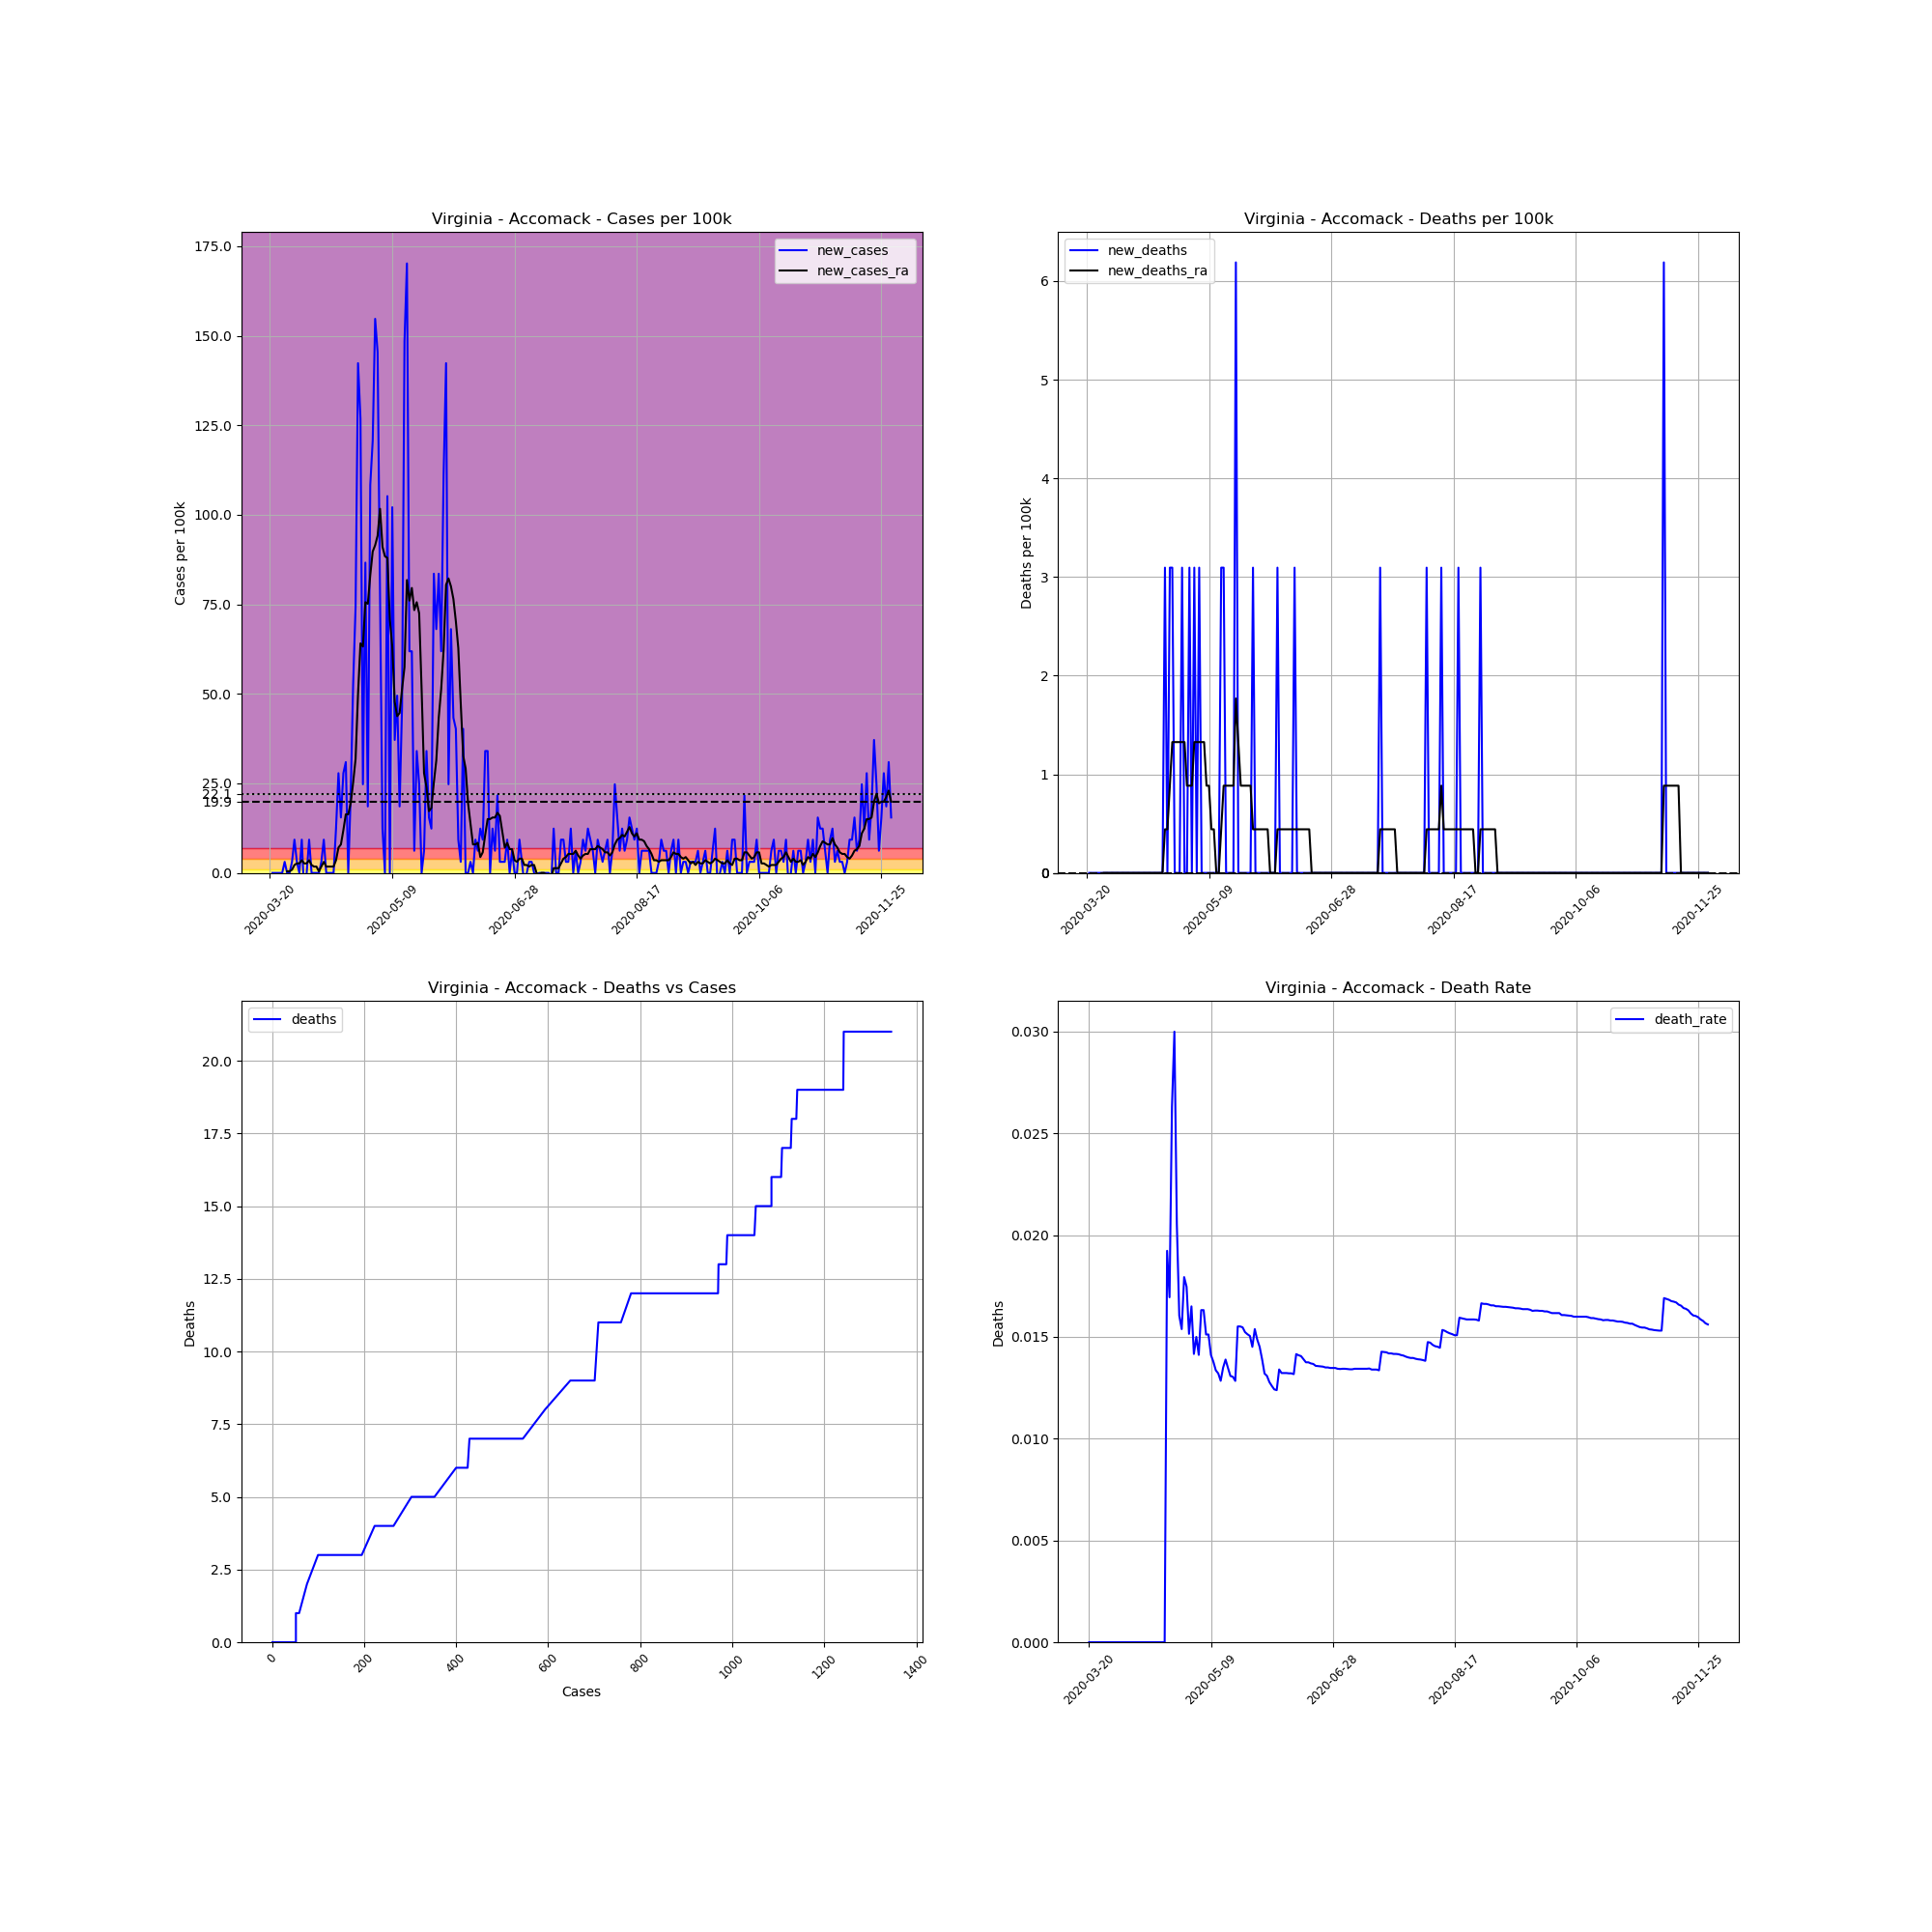

The table this chart was drawn from, first rows:
, date, county, state, fips, cases, deaths, COUNTY, STNAME, CTYNAME, POPESTIMATE2019, cases_per_100k, deaths_per_100k, death_rate, new_cases, new_deaths, new_cases_ra, new_deaths_ra
229226, 2020-03-20, Accomack, Virginia, 51001, 1, 0.0, 1, Virginia, Accomack, 32316, 3.094, 0.0, 0.0, , , , 
229227, 2020-03-21, Accomack, Virginia, 51001, 1, 0.0, 1, Virginia, Accomack, 32316, 3.094, 0.0, 0.0, 0.0, 0.0, , 
229228, 2020-03-22, Accomack, Virginia, 51001, 1, 0.0, 1, Virginia, Accomack, 32316, 3.094, 0.0, 0.0, 0.0, 0.0, , 
229229, 2020-03-23, Accomack, Virginia, 51001, 1, 0.0, 1, Virginia, Accomack, 32316, 3.094, 0.0, 0.0, 0.0, 0.0, , 
229230, 2020-03-24, Accomack, Virginia, 51001, 1, 0.0, 1, Virginia, Accomack, 32316, 3.094, 0.0, 0.0, 0.0, 0.0, , 
229231, 2020-03-25, Accomack, Virginia, 51001, 1, 0.0, 1, Virginia, Accomack, 32316, 3.094, 0.0, 0.0, 0.0, 0.0, , 
229232, 2020-03-26, Accomack, Virginia, 51001, 2, 0.0, 1, Virginia, Accomack, 32316, 6.189, 0.0, 0.0, 3.094, 0.0, , 
229233, 2020-03-27, Accomack, Virginia, 51001, 2, 0.0, 1, Virginia, Accomack, 32316, 6.189, 0.0, 0.0, 0.0, 0.0, 0.4421, 0.0
229234, 2020-03-28, Accomack, Virginia, 51001, 2, 0.0, 1, Virginia, Accomack, 32316, 6.189, 0.0, 0.0, 0.0, 0.0, 0.4421, 0.0
229235, 2020-03-29, Accomack, Virginia, 51001, 3, 0.0, 1, Virginia, Accomack, 32316, 9.283, 0.0, 0.0, 3.094, 0.0, 0.8841, 0.0
229236, 2020-03-30, Accomack, Virginia, 51001, 6, 0.0, 1, Virginia, Accomack, 32316, 18.57, 0.0, 0.0, 9.283, 0.0, 2.21, 0.0
229237, 2020-03-31, Accomack, Virginia, 51001, 7, 0.0, 1, Virginia, Accomack, 32316, 21.66, 0.0, 0.0, 3.094, 0.0, 2.652, 0.0
229238, 2020-04-01, Accomack, Virginia, 51001, 7, 0.0, 1, Virginia, Accomack, 32316, 21.66, 0.0, 0.0, 0.0, 0.0, 2.652, 0.0
229239, 2020-04-02, Accomack, Virginia, 51001, 10, 0.0, 1, Virginia, Accomack, 32316, 30.94, 0.0, 0.0, 9.283, 0.0, 3.537, 0.0
229240, 2020-04-03, Accomack, Virginia, 51001, 8, 0.0, 1, Virginia, Accomack, 32316, 24.76, 0.0, 0.0, -6.189, 0.0, 2.652, 0.0
229241, 2020-04-04, Accomack, Virginia, 51001, 8, 0.0, 1, Virginia, Accomack, 32316, 24.76, 0.0, 0.0, 0.0, 0.0, 2.652, 0.0
229242, 2020-04-05, Accomack, Virginia, 51001, 11, 0.0, 1, Virginia, Accomack, 32316, 34.04, 0.0, 0.0, 9.283, 0.0, 3.537, 0.0
229243, 2020-04-06, Accomack, Virginia, 51001, 11, 0.0, 1, Virginia, Accomack, 32316, 34.04, 0.0, 0.0, 0.0, 0.0, 2.21, 0.0
229244, 2020-04-07, Accomack, Virginia, 51001, 11, 0.0, 1, Virginia, Accomack, 32316, 34.04, 0.0, 0.0, 0.0, 0.0, 1.768, 0.0
229245, 2020-04-08, Accomack, Virginia, 51001, 11, 0.0, 1, Virginia, Accomack, 32316, 34.04, 0.0, 0.0, 0.0, 0.0, 1.768, 0.0
229246, 2020-04-09, Accomack, Virginia, 51001, 11, 0.0, 1, Virginia, Accomack, 32316, 34.04, 0.0, 0.0, 0.0, 0.0, 0.4421, 0.0
229247, 2020-04-10, Accomack, Virginia, 51001, 12, 0.0, 1, Virginia, Accomack, 32316, 37.13, 0.0, 0.0, 3.094, 0.0, 1.768, 0.0
229248, 2020-04-11, Accomack, Virginia, 51001, 15, 0.0, 1, Virginia, Accomack, 32316, 46.42, 0.0, 0.0, 9.283, 0.0, 3.094, 0.0
229249, 2020-04-12, Accomack, Virginia, 51001, 15, 0.0, 1, Virginia, Accomack, 32316, 46.42, 0.0, 0.0, 0.0, 0.0, 1.768, 0.0
229250, 2020-04-13, Accomack, Virginia, 51001, 15, 0.0, 1, Virginia, Accomack, 32316, 46.42, 0.0, 0.0, 0.0, 0.0, 1.768, 0.0
229251, 2020-04-14, Accomack, Virginia, 51001, 15, 0.0, 1, Virginia, Accomack, 32316, 46.42, 0.0, 0.0, 0.0, 0.0, 1.768, 0.0
229252, 2020-04-15, Accomack, Virginia, 51001, 15, 0.0, 1, Virginia, Accomack, 32316, 46.42, 0.0, 0.0, 0.0, 0.0, 1.768, 0.0
229253, 2020-04-16, Accomack, Virginia, 51001, 19, 0.0, 1, Virginia, Accomack, 32316, 58.79, 0.0, 0.0, 12.38, 0.0, 3.537, 0.0
229254, 2020-04-17, Accomack, Virginia, 51001, 28, 0.0, 1, Virginia, Accomack, 32316, 86.64, 0.0, 0.0, 27.85, 0.0, 7.073, 0.0
229255, 2020-04-18, Accomack, Virginia, 51001, 33, 0.0, 1, Virginia, Accomack, 32316, 102.1, 0.0, 0.0, 15.47, 0.0, 7.957, 0.0
229256, 2020-04-19, Accomack, Virginia, 51001, 42, 0.0, 1, Virginia, Accomack, 32316, 130, 0.0, 0.0, 27.85, 0.0, 11.94, 0.0
229257, 2020-04-20, Accomack, Virginia, 51001, 52, 0.0, 1, Virginia, Accomack, 32316, 160.9, 0.0, 0.0, 30.94, 0.0, 16.36, 0.0
229258, 2020-04-21, Accomack, Virginia, 51001, 52, 1.0, 1, Virginia, Accomack, 32316, 160.9, 3.094, 0.01923, 0.0, 3.094, 16.36, 0.4421
229259, 2020-04-22, Accomack, Virginia, 51001, 59, 1.0, 1, Virginia, Accomack, 32316, 182.6, 3.094, 0.01695, 21.66, 0.0, 19.45, 0.4421
229260, 2020-04-23, Accomack, Virginia, 51001, 76, 2.0, 1, Virginia, Accomack, 32316, 235.2, 6.189, 0.02632, 52.61, 3.094, 25.2, 0.8841
229261, 2020-04-24, Accomack, Virginia, 51001, 100, 3.0, 1, Virginia, Accomack, 32316, 309.4, 9.283, 0.03, 74.27, 3.094, 31.83, 1.326
229262, 2020-04-25, Accomack, Virginia, 51001, 146, 3.0, 1, Virginia, Accomack, 32316, 451.8, 9.283, 0.02055, 142.3, 0.0, 49.95, 1.326
229263, 2020-04-26, Accomack, Virginia, 51001, 187, 3.0, 1, Virginia, Accomack, 32316, 578.7, 9.283, 0.01604, 126.9, 0.0, 64.1, 1.326
229264, 2020-04-27, Accomack, Virginia, 51001, 195, 3.0, 1, Virginia, Accomack, 32316, 603.4, 9.283, 0.01538, 24.76, 0.0, 63.22, 1.326
229265, 2020-04-28, Accomack, Virginia, 51001, 223, 4.0, 1, Virginia, Accomack, 32316, 690.1, 12.38, 0.01794, 86.64, 3.094, 75.59, 1.326
229266, 2020-04-29, Accomack, Virginia, 51001, 229, 4.0, 1, Virginia, Accomack, 32316, 708.6, 12.38, 0.01747, 18.57, 0.0, 75.15, 1.326
229267, 2020-04-30, Accomack, Virginia, 51001, 264, 4.0, 1, Virginia, Accomack, 32316, 816.9, 12.38, 0.01515, 108.3, 0.0, 83.11, 0.8841
229268, 2020-05-01, Accomack, Virginia, 51001, 303, 5.0, 1, Virginia, Accomack, 32316, 937.6, 15.47, 0.0165, 120.7, 3.094, 89.74, 0.8841
229269, 2020-05-02, Accomack, Virginia, 51001, 353, 5.0, 1, Virginia, Accomack, 32316, 1092, 15.47, 0.01416, 154.7, 0.0, 91.51, 0.8841
229270, 2020-05-03, Accomack, Virginia, 51001, 400, 6.0, 1, Virginia, Accomack, 32316, 1238, 18.57, 0.015, 145.4, 3.094, 94.16, 1.326
229271, 2020-05-04, Accomack, Virginia, 51001, 425, 6.0, 1, Virginia, Accomack, 32316, 1315, 18.57, 0.01412, 77.36, 0.0, 101.7, 1.326
229272, 2020-05-05, Accomack, Virginia, 51001, 429, 7.0, 1, Virginia, Accomack, 32316, 1328, 21.66, 0.01632, 12.38, 3.094, 91.07, 1.326
229273, 2020-05-06, Accomack, Virginia, 51001, 429, 7.0, 1, Virginia, Accomack, 32316, 1328, 21.66, 0.01632, 0.0, 0.0, 88.41, 1.326
229274, 2020-05-07, Accomack, Virginia, 51001, 463, 7.0, 1, Virginia, Accomack, 32316, 1433, 21.66, 0.01512, 105.2, 0.0, 87.97, 1.326
229275, 2020-05-08, Accomack, Virginia, 51001, 463, 7.0, 1, Virginia, Accomack, 32316, 1433, 21.66, 0.01512, 0.0, 0.0, 70.73, 0.8841
229276, 2020-05-09, Accomack, Virginia, 51001, 496, 7.0, 1, Virginia, Accomack, 32316, 1535, 21.66, 0.01411, 102.1, 0.0, 63.22, 0.8841
229277, 2020-05-10, Accomack, Virginia, 51001, 508, 7.0, 1, Virginia, Accomack, 32316, 1572, 21.66, 0.01378, 37.13, 0.0, 47.74, 0.4421
229278, 2020-05-11, Accomack, Virginia, 51001, 524, 7.0, 1, Virginia, Accomack, 32316, 1621, 21.66, 0.01336, 49.51, 0.0, 43.76, 0.4421
229279, 2020-05-12, Accomack, Virginia, 51001, 530, 7.0, 1, Virginia, Accomack, 32316, 1640, 21.66, 0.01321, 18.57, 0.0, 44.65, 0.0
229280, 2020-05-13, Accomack, Virginia, 51001, 545, 7.0, 1, Virginia, Accomack, 32316, 1686, 21.66, 0.01284, 46.42, 0.0, 51.28, 0.0
229281, 2020-05-14, Accomack, Virginia, 51001, 593, 8.0, 1, Virginia, Accomack, 32316, 1835, 24.76, 0.01349, 148.5, 3.094, 57.47, 0.4421
229282, 2020-05-15, Accomack, Virginia, 51001, 648, 9.0, 1, Virginia, Accomack, 32316, 2005, 27.85, 0.01389, 170.2, 3.094, 81.78, 0.8841
229283, 2020-05-16, Accomack, Virginia, 51001, 668, 9.0, 1, Virginia, Accomack, 32316, 2067, 27.85, 0.01347, 61.89, 0.0, 76.03, 0.8841
229284, 2020-05-17, Accomack, Virginia, 51001, 688, 9.0, 1, Virginia, Accomack, 32316, 2129, 27.85, 0.01308, 61.89, 0.0, 79.57, 0.8841
229285, 2020-05-18, Accomack, Virginia, 51001, 690, 9.0, 1, Virginia, Accomack, 32316, 2135, 27.85, 0.01304, 6.189, 0.0, 73.38, 0.8841
... 195 more rows
